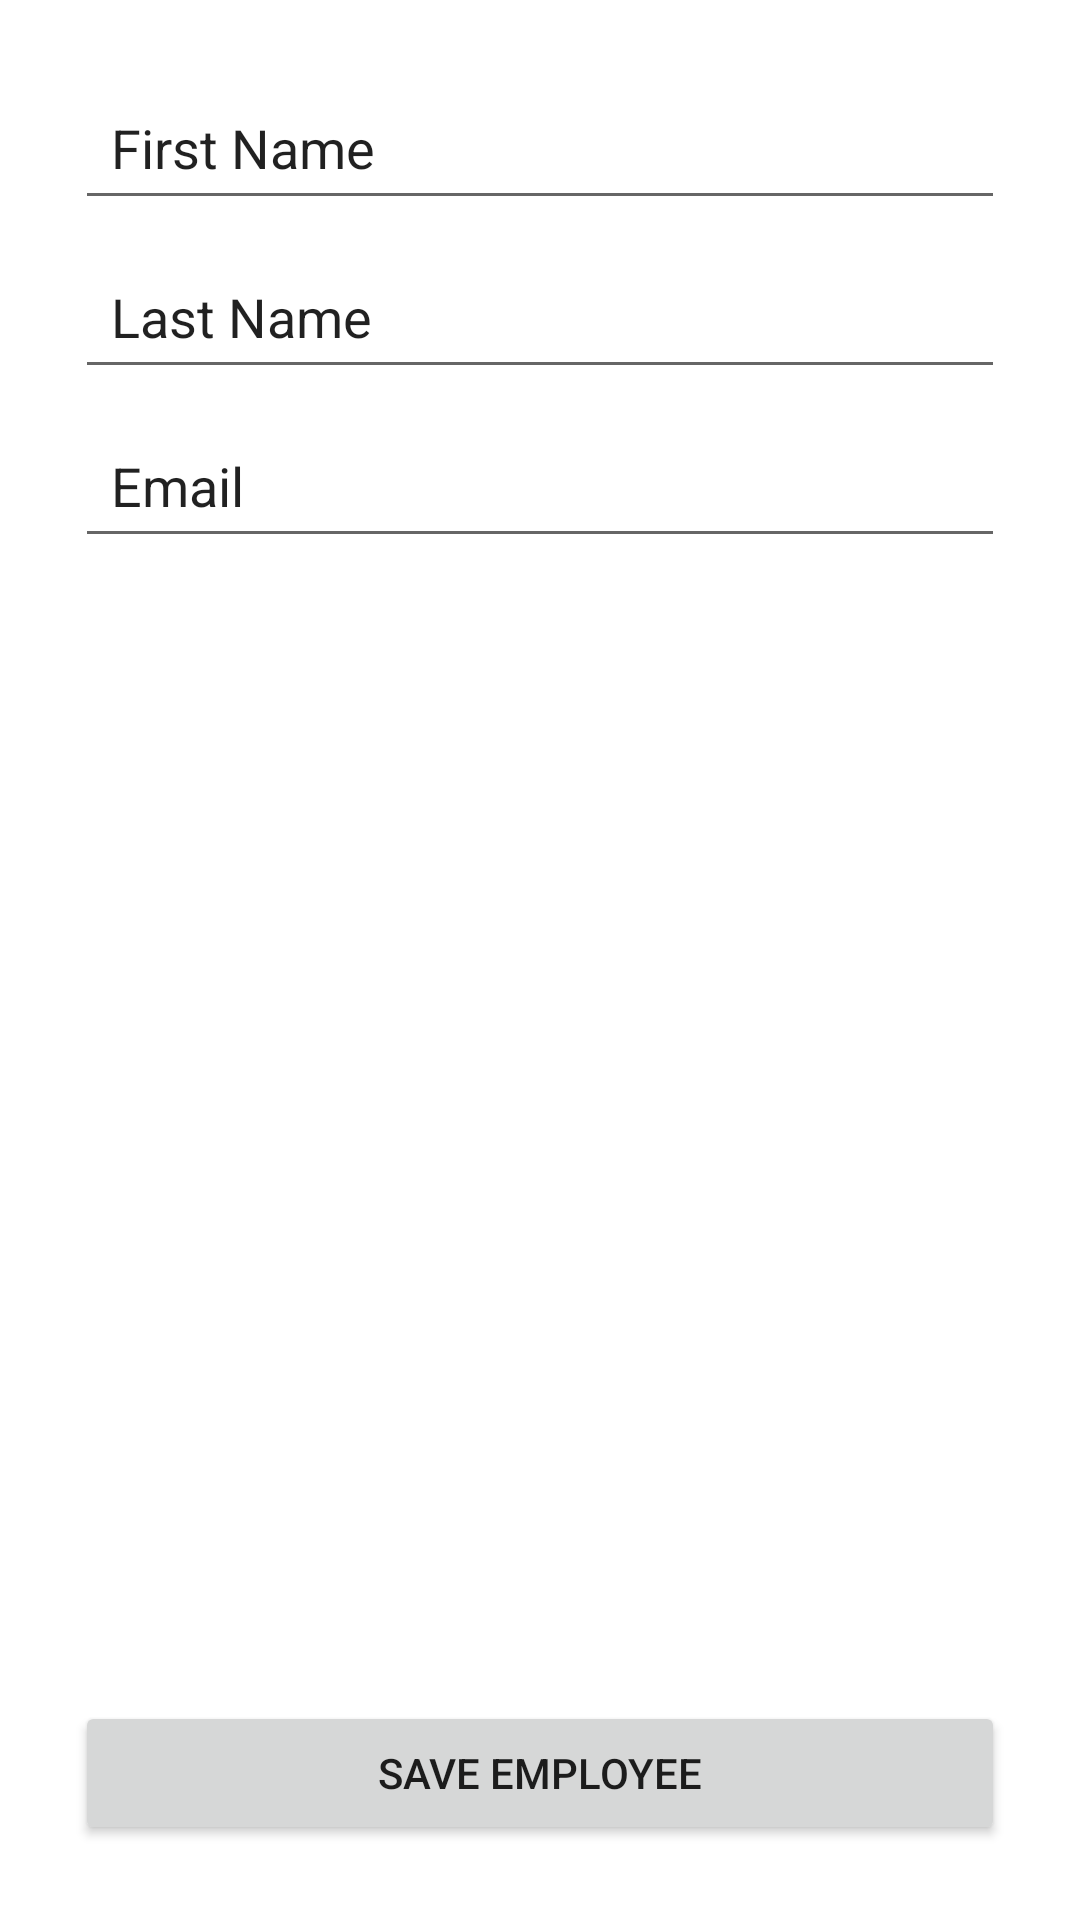

Here is an Android app screen rendered from its layout file. Give the layout XML and the strings, colors and styles it references.
<!-- AndroidManifest.xml: application theme Theme.SpringClient -->
<!-- res/layout/activity_main.xml -->
<?xml version="1.0" encoding="utf-8"?>
<RelativeLayout xmlns:android="http://schemas.android.com/apk/res/android"
    xmlns:app="http://schemas.android.com/apk/res-auto"
    xmlns:tools="http://schemas.android.com/tools"
    android:id="@+id/main"
    android:layout_width="match_parent"
    android:layout_height="match_parent"
    android:padding="25dp"
    tools:context=".MainActivity">

<LinearLayout
    android:layout_width="match_parent"
    android:layout_height="wrap_content"
    android:orientation="vertical">

    <EditText
        android:id="@+id/form_TextFieldFirstName"
        android:text="First Name"
        android:layout_width="match_parent"
        android:layout_height="wrap_content"
        android:minHeight="48dp"
        android:padding="12dp"
        android:layout_marginBottom="8dp"/>

    <EditText
        android:id="@+id/form_TextFieldLastName"
        android:text="Last Name"
        android:layout_width="match_parent"
        android:layout_height="wrap_content"
        android:minHeight="48dp"
        android:padding="12dp"
        android:layout_marginBottom="8dp"/>

    <EditText
        android:id="@+id/form_TextFieldEmail"
        android:text="Email"
        android:layout_width="match_parent"
        android:layout_height="wrap_content"
        android:minHeight="48dp"
        android:padding="12dp"
        android:layout_marginBottom="8dp"/>
</LinearLayout>

    <Button
        android:id="@+id/form_buttonSave"
        android:text="Save Employee"
        android:layout_width="match_parent"
        android:layout_height="wrap_content"
        android:minHeight="48dp"
        android:padding="12dp"
        android:layout_alignParentBottom="true"
        android:layout_centerHorizontal="true">

    </Button>

</RelativeLayout>
<!-- resources referenced by this layout -->
<resources>
  <style name="Theme.SpringClient" parent="Base.Theme.SpringClient" />
  <style name="Base.Theme.SpringClient" parent="Theme.MaterialComponents.DayNight.DarkActionBar">
          
          
      </style>
</resources>
